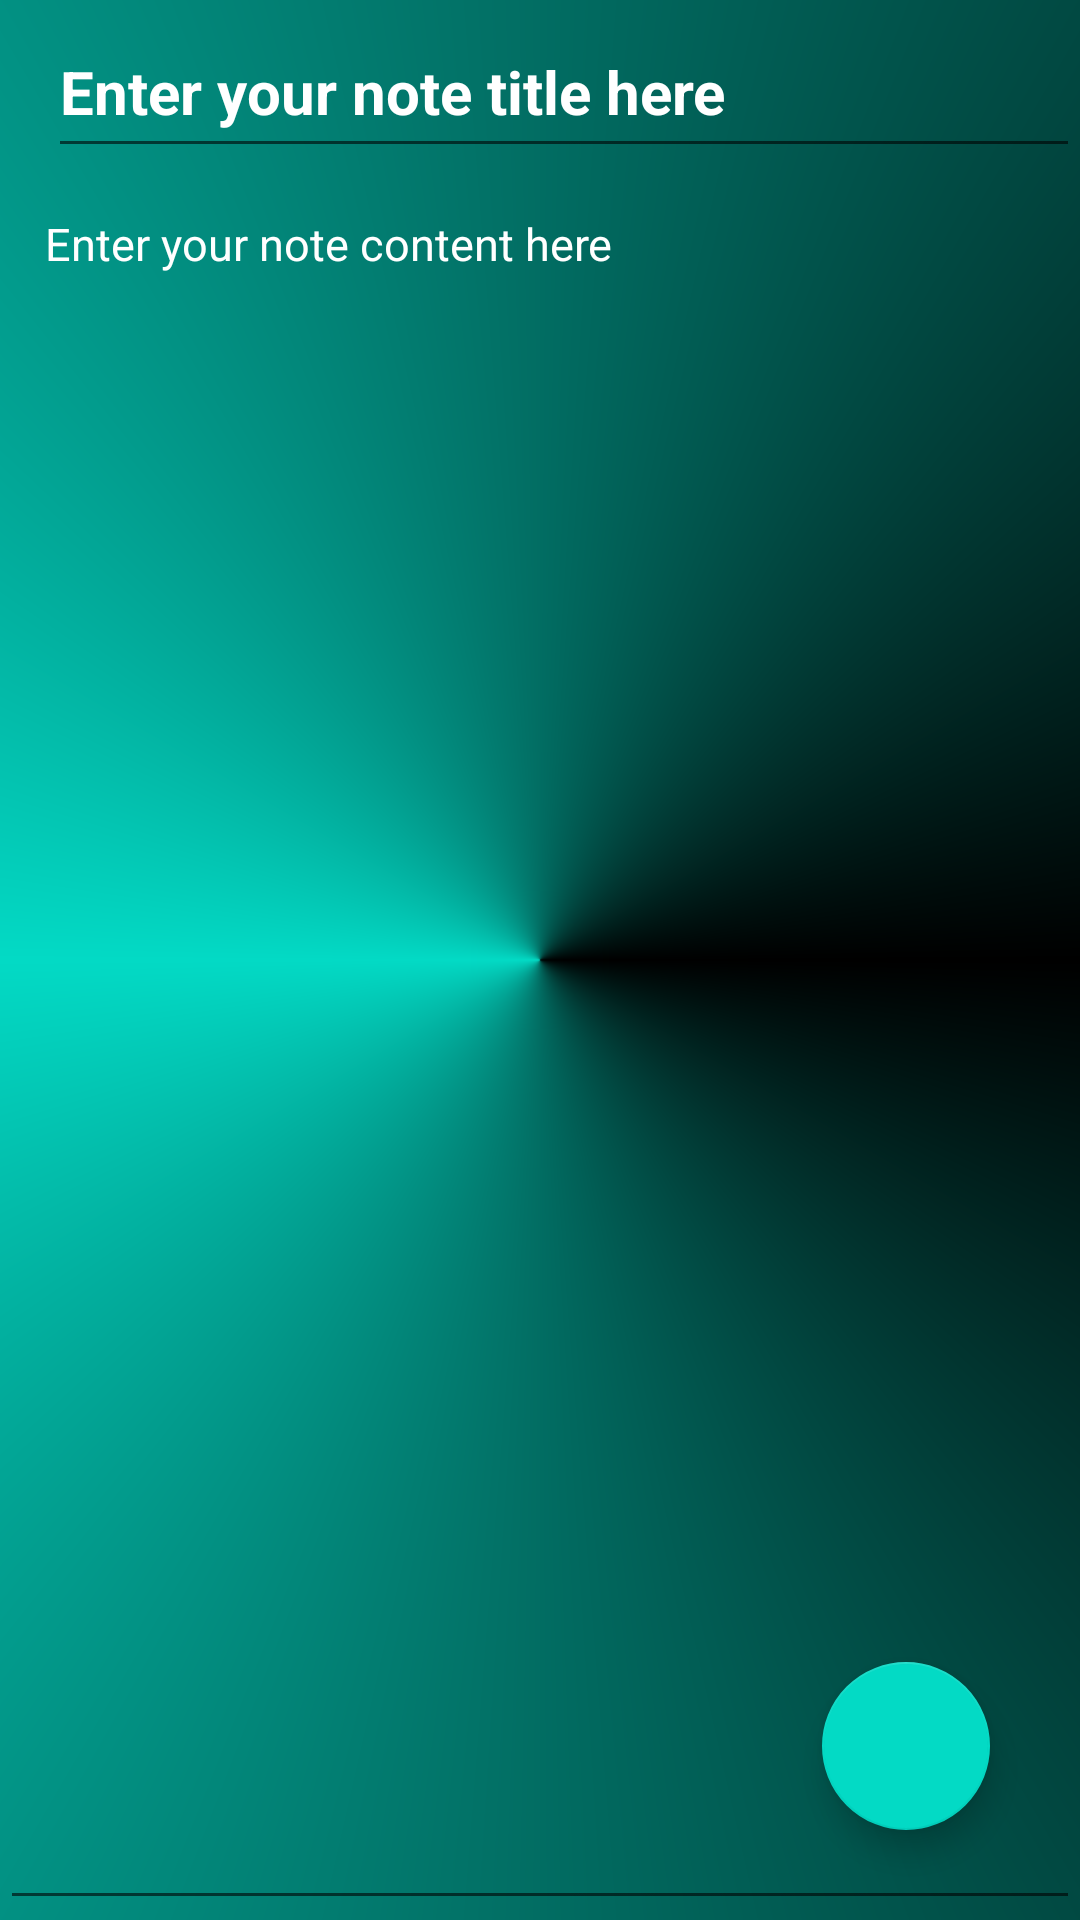

The Android layout XML behind this screen, and the referenced resources:
<!-- AndroidManifest.xml: application theme Theme.Note_trial -->
<!-- res/layout/activity_create_note.xml -->
<?xml version="1.0" encoding="utf-8"?>
<RelativeLayout
    xmlns:android="http://schemas.android.com/apk/res/android"
    xmlns:app="http://schemas.android.com/apk/res-auto"
    xmlns:tools="http://schemas.android.com/tools"
    tools:context=".CreateNote"
    android:layout_width="match_parent"
    android:layout_height="match_parent"
    android:background="@drawable/shape"

    >



    <androidx.appcompat.widget.Toolbar
        android:layout_width="match_parent"
        android:layout_height="?attr/actionBarSize"
        android:id="@+id/toolbarofcreatenote"
        >


        <EditText
            android:layout_width="match_parent"
            android:layout_height="match_parent"
            android:paddingTop="12dp"
            android:textSize="20sp"
            android:textStyle="bold"
            android:textColor="@color/white"
            android:textColorHint="@color/white"
            android:hint="Enter your note title here"
            android:id="@+id/createtitleofnote" />

    </androidx.appcompat.widget.Toolbar>



    <EditText
        android:layout_width="match_parent"
        android:layout_height="match_parent"
        android:textSize="15sp"
        android:gravity="top|left"
        android:hint="Enter your note content here"
        android:layout_below="@id/toolbarofcreatenote"
        android:textColor="@color/white"
        android:textColorHint="@color/white"
        android:padding="15dp"
        android:id="@+id/createcontentofnote">

    </EditText>



    <com.google.android.material.floatingactionbutton.FloatingActionButton

        android:layout_width="wrap_content"
        android:layout_height="wrap_content"
        android:layout_alignParentBottom="true"
        android:layout_alignParentRight="true"
        android:layout_marginBottom="30dp"
        android:layout_marginRight="30dp"
        android:layout_gravity="bottom|end"
        android:id="@+id/savenote"
        android:src="@drawable/ic_baseline_save_24"
        android:background="#A1F4FB"
        app:maxImageSize="56dp"

        >

    </com.google.android.material.floatingactionbutton.FloatingActionButton>


</RelativeLayout>
<!-- resources referenced by this layout -->
<resources>
  <color name="white">#FFFFFFFF</color>
  <!-- drawable shape (drawable) -->
  <?xml version="1.0" encoding="utf-8"?>
  <shape xmlns:android="http://schemas.android.com/apk/res/android"
      android:shape="rectangle"
      >
      <gradient android:startColor="@color/black"
          android:endColor="@color/black"
          android:centerColor="@color/teal_200"
          android:type="sweep"/>
  
  </shape>
  <style name="Theme.Note_trial" parent="Theme.MaterialComponents.DayNight.DarkActionBar">
          
          <item name="colorPrimary">@color/teal_700</item>
          <item name="colorPrimaryVariant">@color/teal_700</item>
          <item name="colorOnPrimary">@color/white</item>
          
          <item name="colorSecondary">@color/teal_200</item>
          <item name="colorSecondaryVariant">@color/teal_700</item>
          <item name="colorOnSecondary">@color/black</item>
          
          <item name="android:statusBarColor" tools:targetApi="l">?attr/colorPrimaryVariant</item>
          
      </style>
  <color name="black">#FF000000</color>
  <color name="teal_200">#FF03DAC5</color>
  <color name="teal_700">#049889</color>
</resources>
